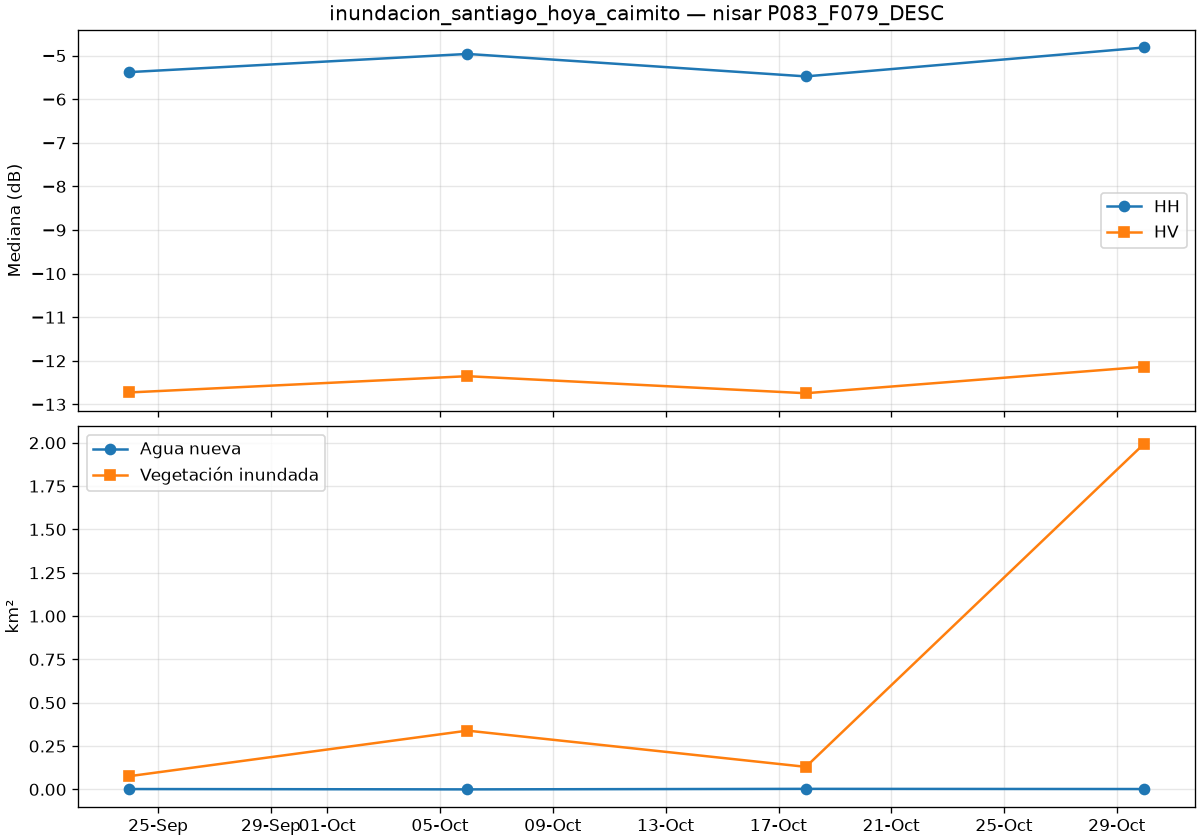

The file beside this chart, header and first rows:
date, is_baseline, co_median_db, cross_median_db, valid_pct, new_water_km2, flooded_veg_km2, permanent_water_km2, flood_total_km2
2026-09-23T23:16:57Z, True, -5.378, -12.73, 100.0, 0.002, 0.076, 0.038, 0.078
2026-10-05T23:16:57Z, True, -4.961, -12.35, 100.0, 0.0, 0.339, 0.035, 0.339
2026-10-17T23:16:57Z, True, -5.476, -12.74, 100.0, 0.003, 0.13, 0.033, 0.133
2026-10-29T23:16:57Z, False, -4.813, -12.14, 100.0, 0.002, 1.995, 0.028, 1.997
